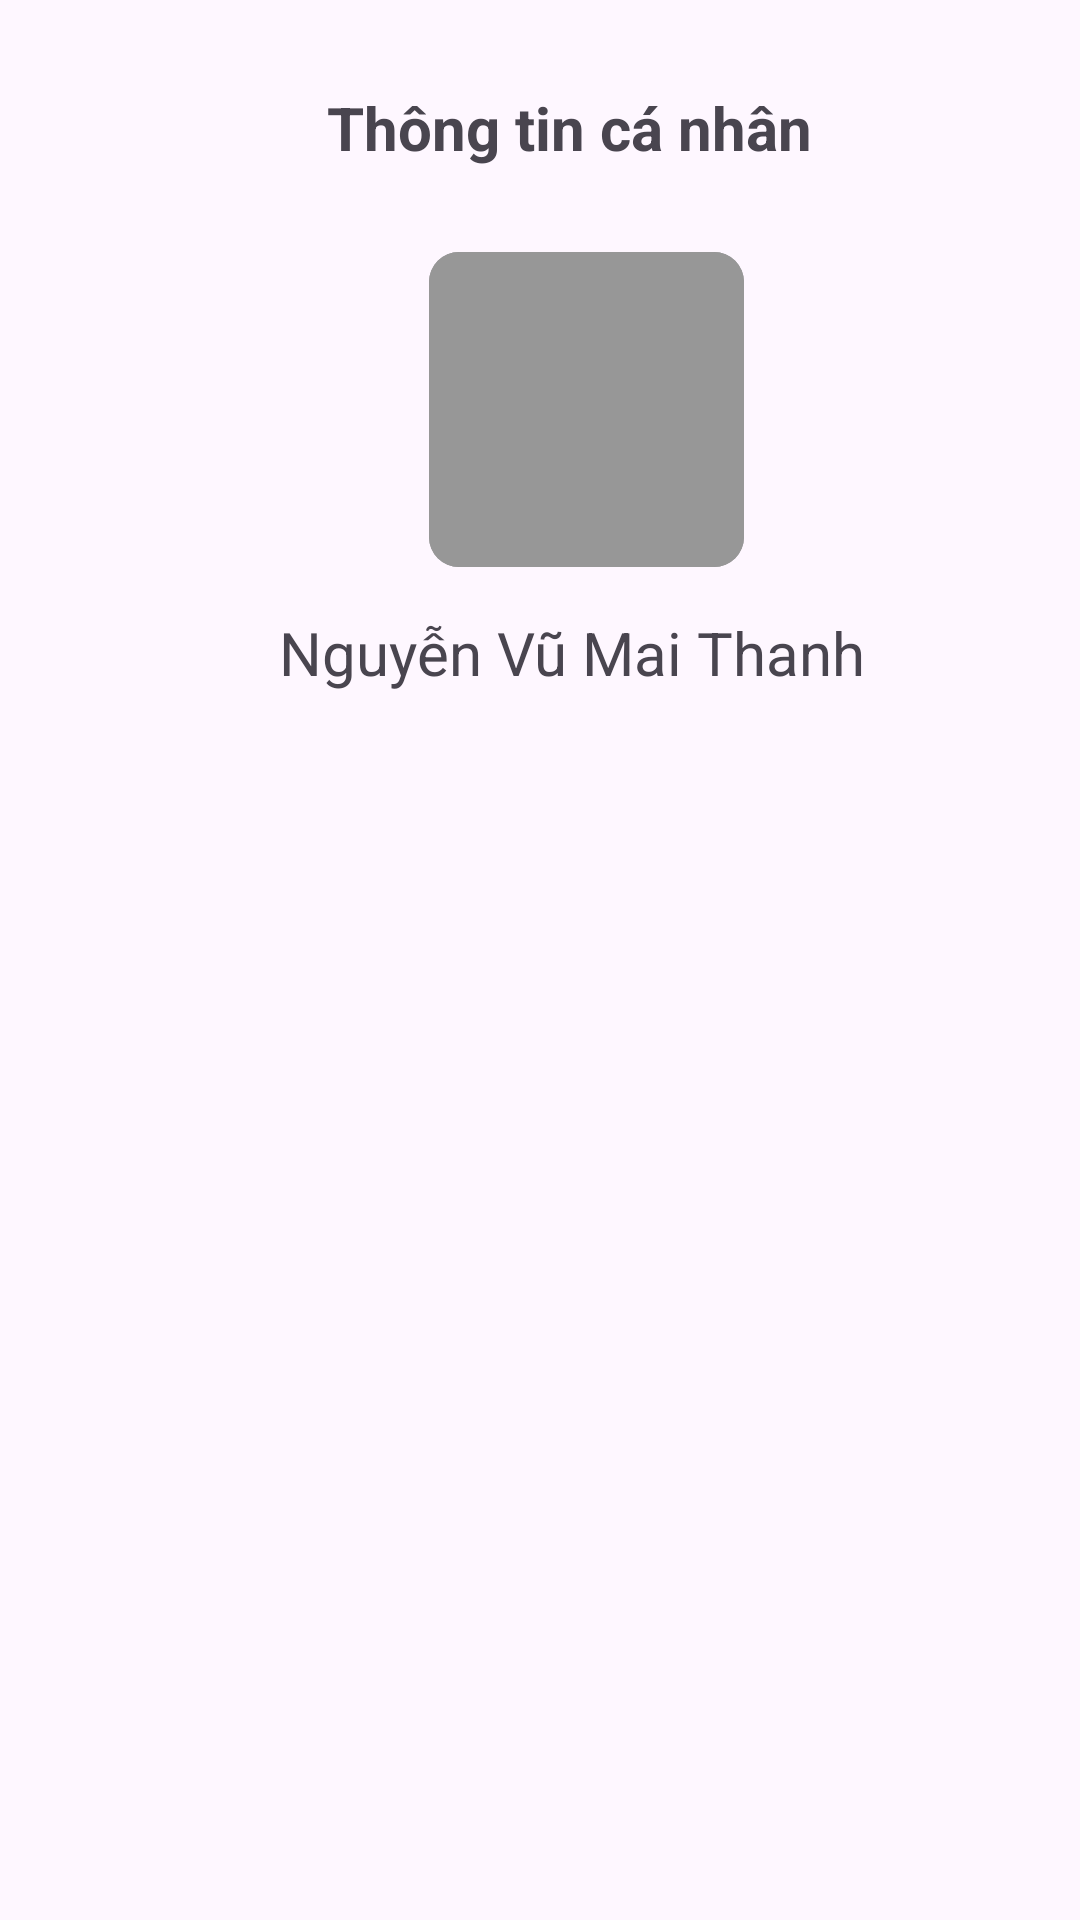

Write the Android layout XML for this screen, with the resource values it uses.
<!-- AndroidManifest.xml: application theme Theme.Skinlab -->
<!-- res/layout/activity_products_list.xml -->
<?xml version="1.0" encoding="utf-8"?>
<androidx.constraintlayout.widget.ConstraintLayout xmlns:android="http://schemas.android.com/apk/res/android"
    xmlns:app="http://schemas.android.com/apk/res-auto"
    xmlns:tools="http://schemas.android.com/tools"
    android:layout_width="match_parent"
    android:layout_height="match_parent"
    tools:context=".Products_List">

    <TextView
        android:id="@+id/textView2"
        android:layout_width="wrap_content"
        android:layout_height="wrap_content"
        android:text="Thông tin cá nhân"
        android:textSize="20sp"
        android:textStyle="bold"
        android:layout_marginStart="109dp"
        android:layout_marginTop="29dp"
        app:layout_constraintStart_toStartOf="parent"
        app:layout_constraintTop_toTopOf="parent"
        />

    <ImageView
        android:id="@+id/imvavatar"
        android:layout_width="105dp"
        android:layout_height="105dp"
        android:layout_marginStart="143dp"
        android:layout_marginTop="84dp"
        android:background="@drawable/round_corner"
        android:src="@drawable/round_corner"
        app:layout_constraintStart_toStartOf="parent"
        app:layout_constraintTop_toTopOf="parent" />
    <ImageView
        android:id="@+id/imveditavatar"
        android:layout_width="23dp"
        android:layout_height="23dp"
        android:layout_marginStart="222dp"
        android:layout_marginTop="162dp"
        android:src="@drawable/baseline_edit_square_24"
        app:layout_constraintStart_toStartOf="parent"
        app:layout_constraintTop_toTopOf="parent" />
    <TextView
        android:id="@+id/txtHotenprofile"
        android:layout_width="wrap_content"
        android:layout_height="wrap_content"
        android:text="Nguyễn Vũ Mai Thanh"
        android:textSize="20sp"
        android:layout_marginStart="93dp"
        android:layout_marginTop="204dp"
        app:layout_constraintStart_toStartOf="parent"
        app:layout_constraintTop_toTopOf="parent"
        />



</androidx.constraintlayout.widget.ConstraintLayout>
<!-- resources referenced by this layout -->
<resources>
  <!-- drawable round_corner (drawable) -->
  <?xml version="1.0" encoding="utf-8"?>
  <shape xmlns:android="http://schemas.android.com/apk/res/android">
      <corners android:radius="10dp" /> 
      <solid android:color="#979797" /> 
  </shape>
  <style name="Theme.Skinlab" parent="Base.Theme.Skinlab" />
  <style name="Base.Theme.Skinlab" parent="Theme.Material3.DayNight.NoActionBar">
          
          
      </style>
</resources>
